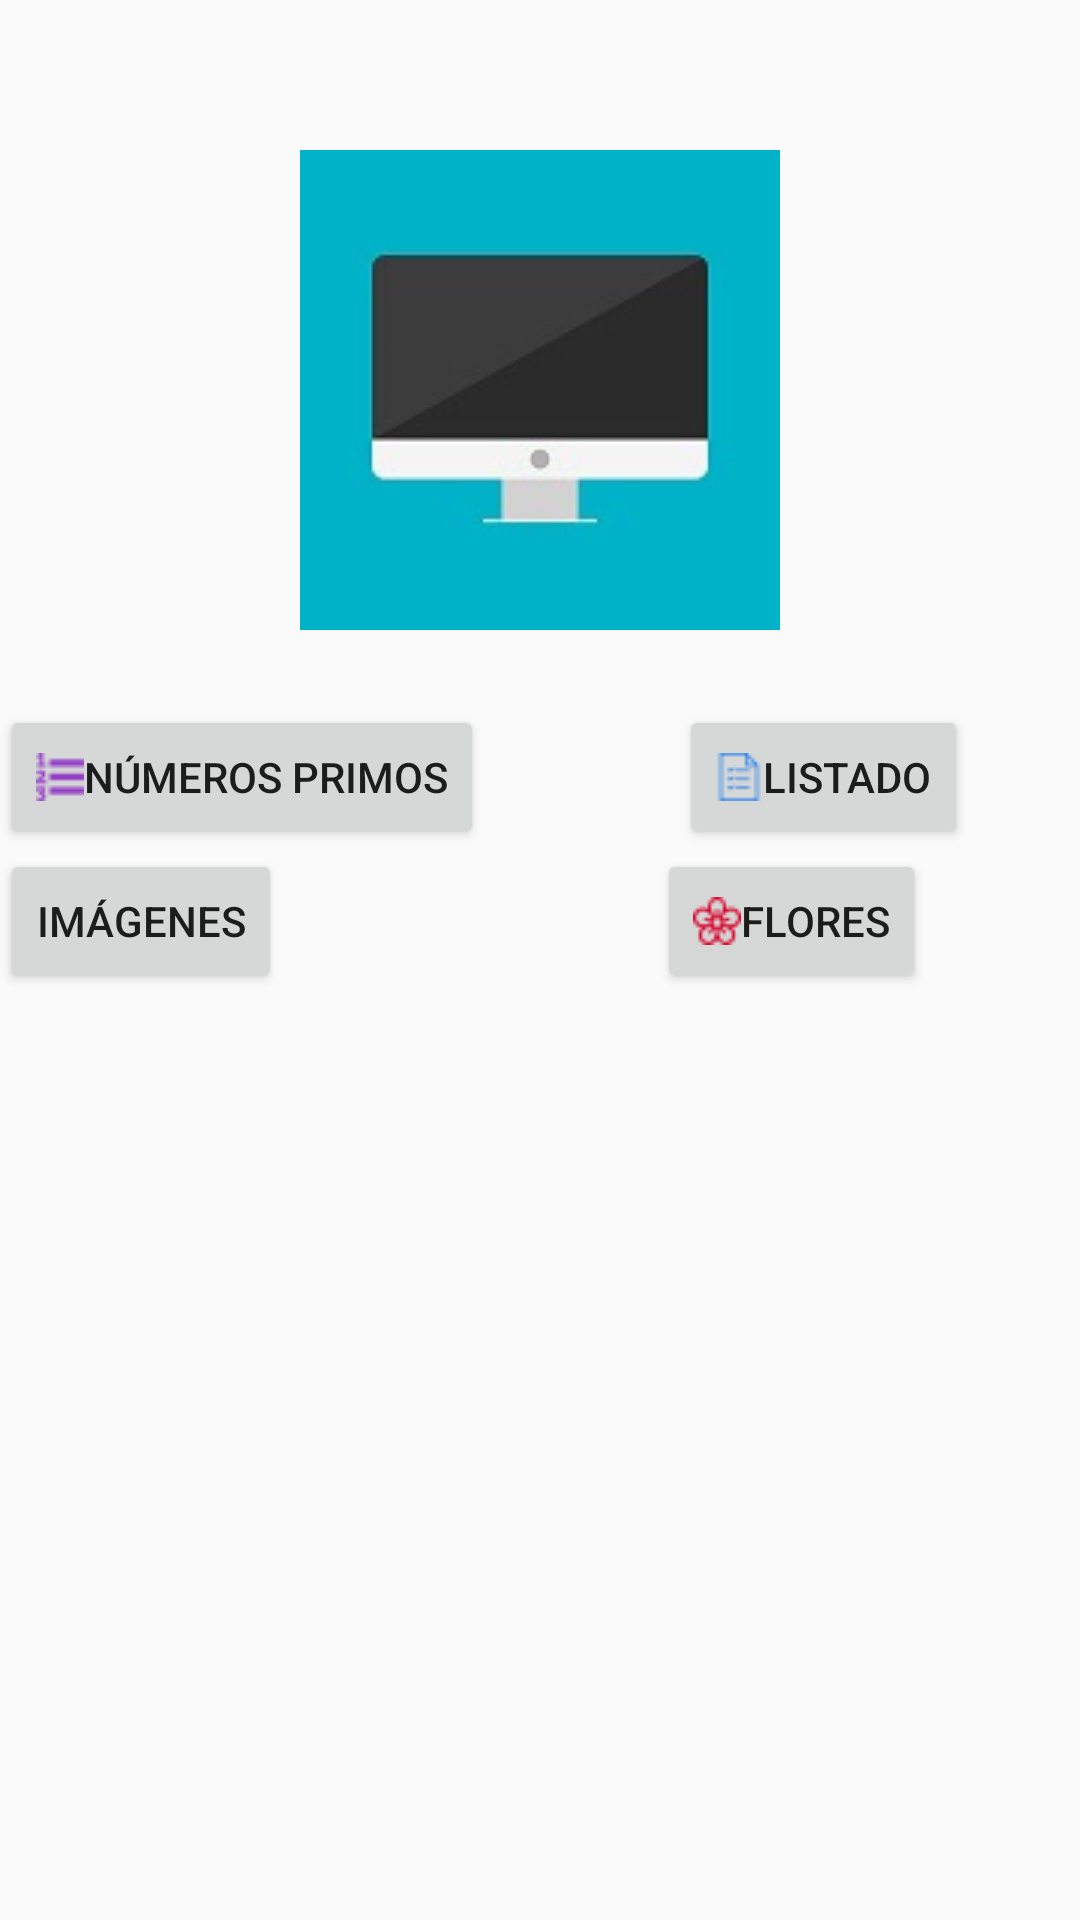

Write the Android layout XML for this screen, with the resource values it uses.
<!-- AndroidManifest.xml: application theme AppTheme -->
<!-- res/layout/activity_main.xml -->
<?xml version="1.0" encoding="utf-8"?>
<LinearLayout xmlns:android="http://schemas.android.com/apk/res/android"
    xmlns:app="http://schemas.android.com/apk/res-auto"
    xmlns:tools="http://schemas.android.com/tools"
    android:layout_width="wrap_content"
    android:layout_height="match_parent"
    android:layout_margin="30dp"
    android:layout_marginTop="10dp"
    android:orientation="vertical"
    tools:context=".MainActivity">

    <LinearLayout
        android:layout_width="wrap_content"
        android:layout_height="wrap_content"
        android:orientation="horizontal">

        <ImageView
            android:id="@+id/imgImagen"
            android:layout_width="match_parent"
            android:layout_height="match_parent"
            android:layout_marginLeft="100dp"
            android:layout_marginTop="50dp"
            android:layout_marginBottom="25dp"
            android:layout_weight="1"
            app:srcCompat="@drawable/imagen" />
    </LinearLayout>

    <LinearLayout
        android:layout_width="wrap_content"
        android:layout_height="wrap_content"
        android:orientation="horizontal">

        <Button
            android:id="@+id/btnNumero"
            android:layout_width="wrap_content"
            android:layout_height="match_parent"
            android:layout_weight="1"
            android:drawableLeft="@drawable/numeros"
            android:paddingTop="10dp"
            android:text="@string/btnNumero" />

        <Button
            android:id="@+id/btnListado"
            android:layout_width="match_parent"
            android:layout_height="match_parent"
            android:layout_marginLeft="65dp"
            android:layout_weight="1"
            android:drawableLeft="@drawable/lista"
            android:text="@string/btnListado" />

    </LinearLayout>

    <LinearLayout
        android:layout_width="wrap_content"
        android:layout_height="wrap_content"
        android:orientation="horizontal">

        <Button
            android:id="@+id/btnImagenes"
            android:layout_width="match_parent"
            android:layout_height="match_parent"
            android:layout_weight="1"
            android:drawableLeft="@drawable/imagen2"
            android:paddingTop="10dp"
            android:text="@string/btnImagenes" />

        <Button
            android:id="@+id/btnFlores"
            android:layout_width="match_parent"
            android:layout_height="match_parent"
            android:layout_marginLeft="125dp"
            android:layout_weight="1"
            android:drawableLeft="@drawable/flor"
            android:text="@string/btnFlores" />
    </LinearLayout>

</LinearLayout>
<!-- resources referenced by this layout -->
<resources>
  <!-- drawable flor: png bitmap (drawable, 966 bytes) -->
  <!-- drawable imagen: png bitmap (drawable, 9240 bytes) -->
  <!-- drawable lista: png bitmap (drawable, 620 bytes) -->
  <!-- drawable numeros: png bitmap (drawable, 738 bytes) -->
  <string name="btnFlores">Flores</string>
  <string name="btnImagenes">Imágenes</string>
  <string name="btnListado">Listado</string>
  <string name="btnNumero">Números Primos</string>
  <style name="AppTheme" parent="Theme.AppCompat.Light.DarkActionBar">
          
          <item name="colorPrimary">@color/colorPrimary</item>
          <item name="colorPrimaryDark">@color/colorPrimaryDark</item>
          <item name="colorAccent">@color/colorAccent</item>
  
      </style>
  <!-- not gathered from this repository: default colours our renderer supplied (Android Studio template values) -->
  <color name="colorPrimary">#FF6200EE</color>
  <color name="colorPrimaryDark">#FF3700B3</color>
  <color name="colorAccent">#FF03DAC5</color>
</resources>
